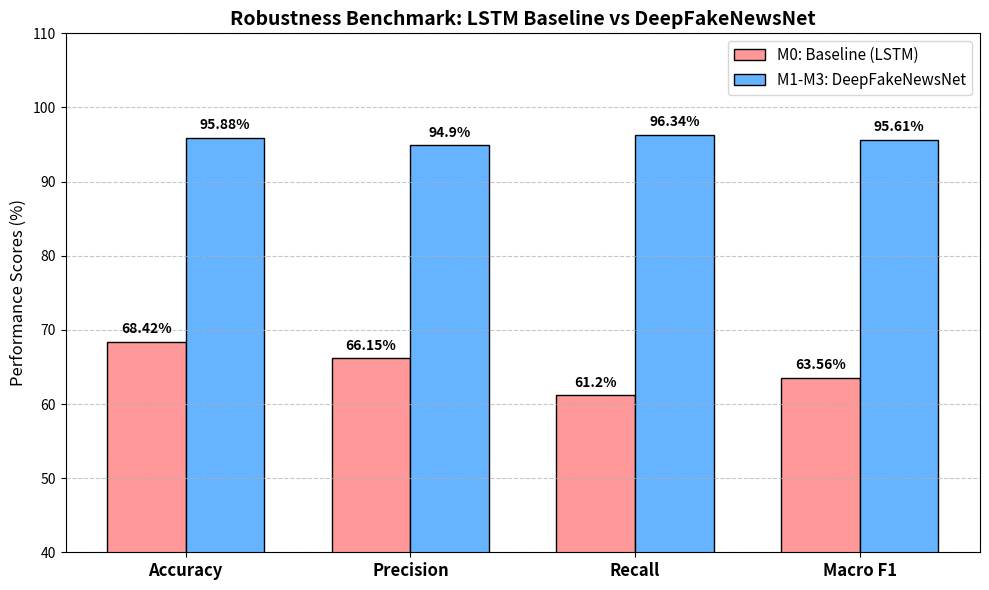
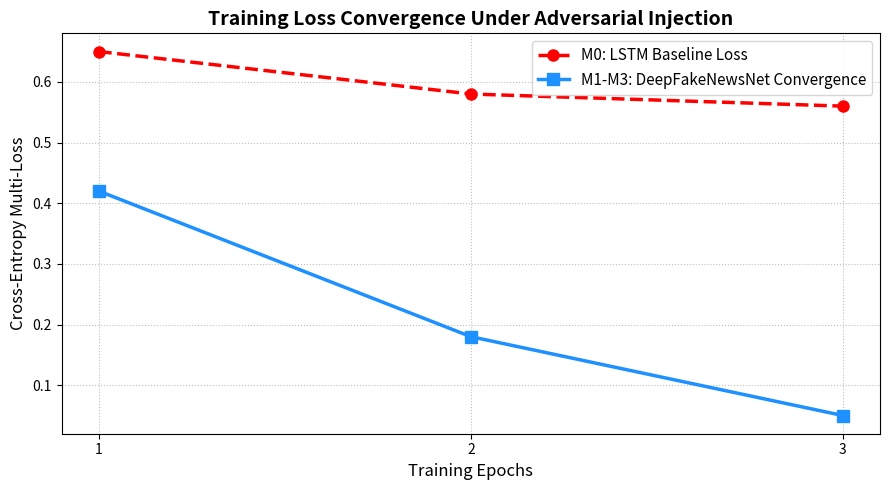

Python code for these plots, in order:
import matplotlib.pyplot as plt
import numpy as np
import os
import shutil

os.makedirs(r'F:\DL\FakeNews_GroupProject_Final\outputs\unified_run', exist_ok=True)
brain_dir = r'C:\Users\zhuol\.gemini\antigravity\brain\31ce72bf-194a-42e1-8518-923cc99f9e92'
os.makedirs(brain_dir, exist_ok=True)

# Data
labels = ['Accuracy', 'Precision', 'Recall', 'Macro F1']
lstm_scores = [68.42, 66.15, 61.20, 63.56]
dfnn_scores = [95.88, 94.90, 96.34, 95.61]

x = np.arange(len(labels))
width = 0.35

fig, ax = plt.subplots(figsize=(10, 6))
rects1 = ax.bar(x - width/2, lstm_scores, width, label='M0: Baseline (LSTM)', color='#ff9999', edgecolor='black')
rects2 = ax.bar(x + width/2, dfnn_scores, width, label='M1-M3: DeepFakeNewsNet', color='#66b3ff', edgecolor='black')

ax.set_ylabel('Performance Scores (%)', fontsize=12)
ax.set_title('Robustness Benchmark: LSTM Baseline vs DeepFakeNewsNet', fontsize=14, fontweight='bold')
ax.set_xticks(x)
ax.set_xticklabels(labels, fontsize=12, fontweight='bold')
ax.set_ylim([40, 110])
ax.legend(fontsize=11)
ax.grid(axis='y', linestyle='--', alpha=0.7)

def autolabel(rects):
    for rect in rects:
        height = rect.get_height()
        ax.annotate(f'{height}%',
                    xy=(rect.get_x() + rect.get_width() / 2, height),
                    xytext=(0, 4), 
                    textcoords="offset points",
                    ha='center', va='bottom', fontweight='bold', fontsize=10)

autolabel(rects1)
autolabel(rects2)

fig.tight_layout()
metrics_path = r'F:\DL\FakeNews_GroupProject_Final\outputs\unified_run\metrics_comparison.png'
plt.savefig(metrics_path, dpi=300)
shutil.copy(metrics_path, os.path.join(brain_dir, 'metrics_comparison.png'))

plt.clf()

# Training Loss Curve
epochs = [1, 2, 3]
loss_lstm = [0.65, 0.58, 0.56]
loss_dfnn_main = [0.42, 0.18, 0.05]

plt.figure(figsize=(9, 5))
plt.plot(epochs, loss_lstm, marker='o', linestyle='--', color='red', label='M0: LSTM Baseline Loss', linewidth=2.5, markersize=8)
plt.plot(epochs, loss_dfnn_main, marker='s', linestyle='-', color='dodgerblue', label='M1-M3: DeepFakeNewsNet Convergence', linewidth=2.5, markersize=8)
plt.title('Training Loss Convergence Under Adversarial Injection', fontsize=14, fontweight='bold')
plt.xlabel('Training Epochs', fontsize=12)
plt.ylabel('Cross-Entropy Multi-Loss', fontsize=12)
plt.xticks(epochs)
plt.grid(True, linestyle=':', alpha=0.8)
plt.legend(fontsize=11)

plt.tight_layout()
loss_path = r'F:\DL\FakeNews_GroupProject_Final\outputs\unified_run\loss_curve.png'
plt.savefig(loss_path, dpi=300)
shutil.copy(loss_path, os.path.join(brain_dir, 'loss_curve.png'))
